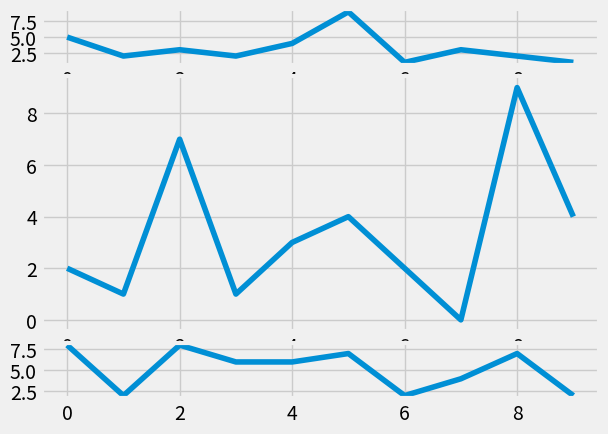

The script that saved this image:
import random
import matplotlib.pyplot as plt

plt.style.use('fivethirtyeight')

fig = plt.figure()

def create_plots():
    xs = []
    ys = []

    for i in range(10):
        x = i
        y = random.randrange(10)

        xs.append(x)
        ys.append(y)
    return xs, ys

#subplot 2 grid
ax1 = plt.subplot2grid((6,1), (0,0), rowspan=1, colspan=1) #height, width; start at; row span, column span (not needed here jer there is only 1)
ax2 = plt.subplot2grid((6,1), (1,0), rowspan=4, colspan=1)
ax3 = plt.subplot2grid((6,1), (5,0), rowspan=1, colspan=1)

# add_subplot syntax:
#ax1 = fig.add_subplot(221) #height, width, plot
#ax2 = fig.add_subplot(222)
#ax3 = fig.add_subplot(212)

x,y = create_plots()
ax1.plot(x,y)

x,y = create_plots()
ax2.plot(x,y)

x,y = create_plots()
ax3.plot(x,y)

plt.show()
